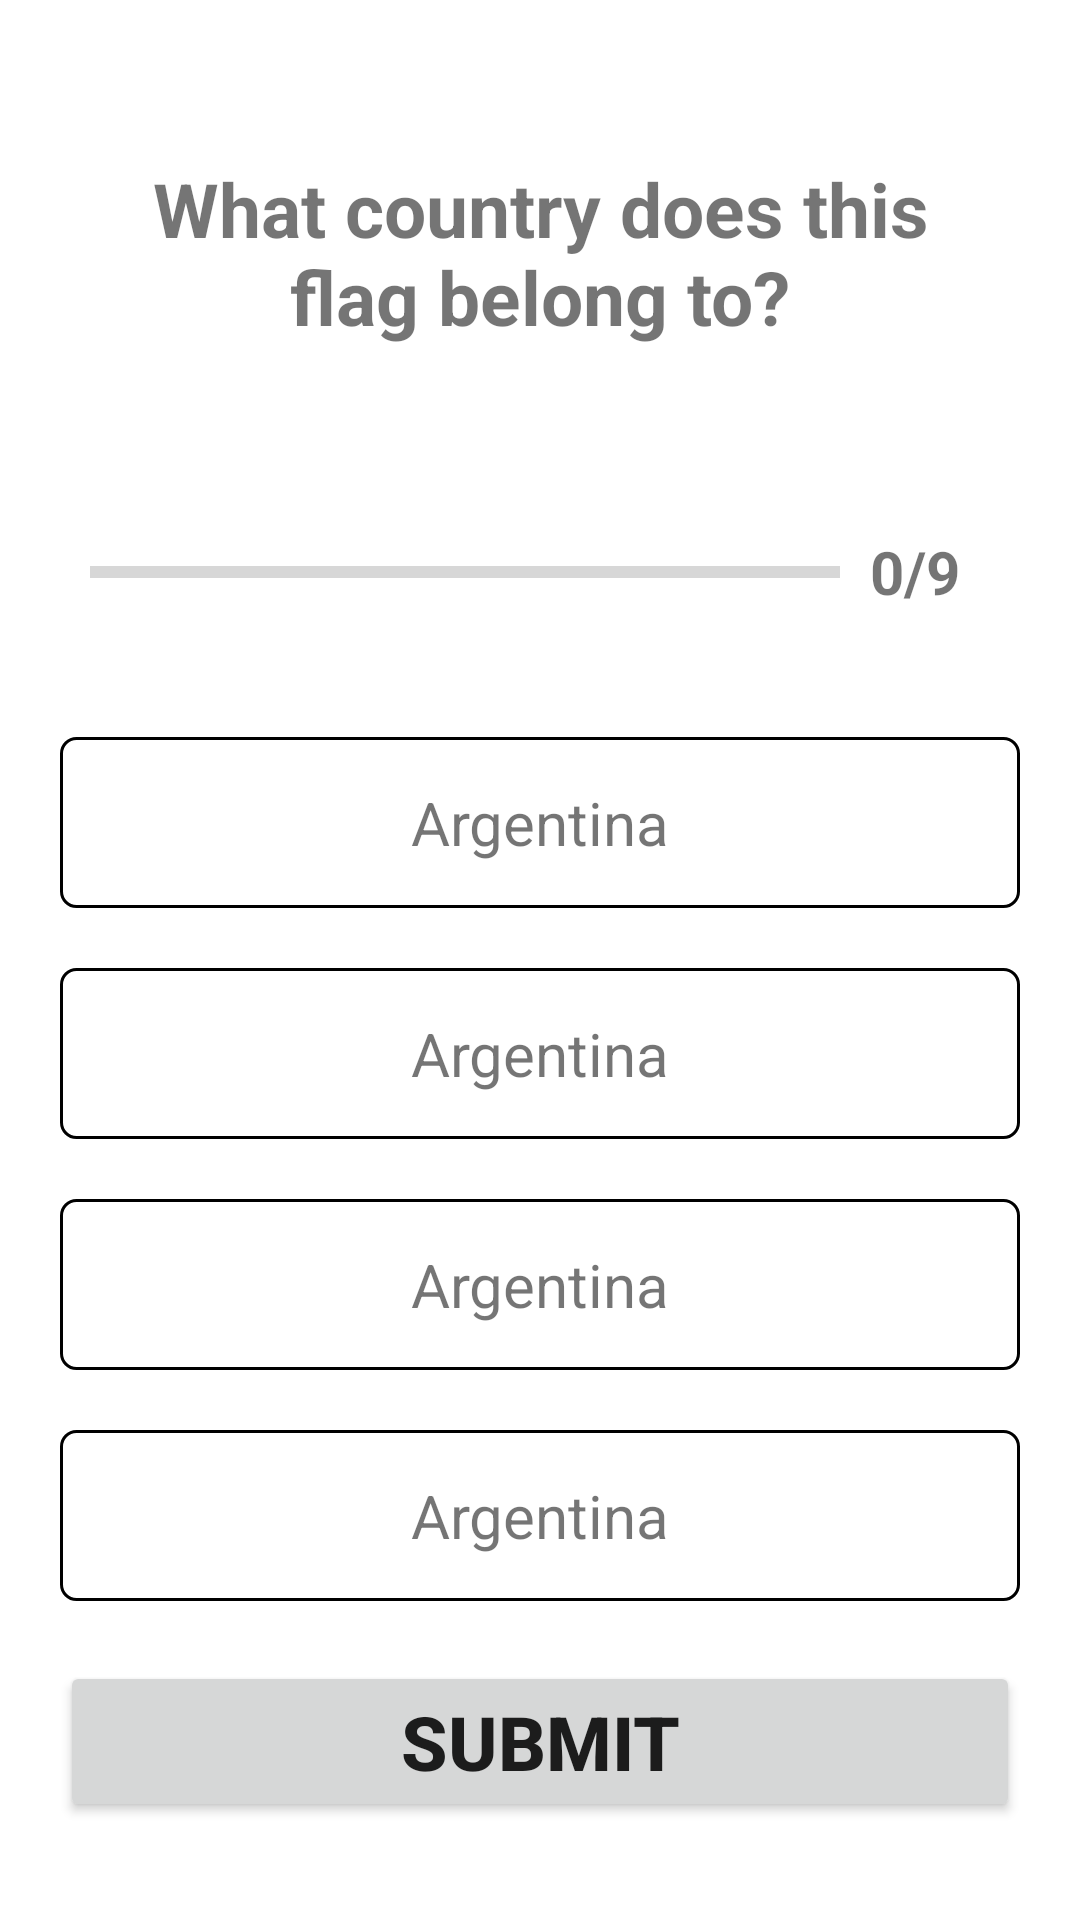

Android layout source for this screen:
<!-- AndroidManifest.xml: application theme Theme.MoneyCalculator -->
<!-- res/layout/activity_main2.xml -->
<?xml version="1.0" encoding="utf-8"?>
<ScrollView xmlns:android="http://schemas.android.com/apk/res/android"
    xmlns:app="http://schemas.android.com/apk/res-auto"
    xmlns:tools="http://schemas.android.com/tools"
    android:layout_width="match_parent"
    android:layout_height="match_parent"
    tools:context=".MainActivity2"
    android:fillViewport="true">

    <LinearLayout
        android:layout_width="match_parent"
        android:layout_height="wrap_content"
        android:gravity="center"
        android:orientation="vertical"
        android:padding="10sp">

        <TextView
            android:id="@+id/display"
            android:layout_width="match_parent"
            android:layout_margin="30sp"
            android:layout_height="wrap_content"
            android:text="What country does this flag belong to?"
            android:textSize="25sp"
            android:textAlignment="center"
            android:textStyle="bold"
            >
        </TextView>

        <ImageView
            android:id="@+id/imagedisplay"
            android:layout_width="wrap_content"
            android:layout_height="wrap_content"
            android:contentDescription="Image"
            tools:src="@drawable/ic_argentina"
            >

        </ImageView>

        <LinearLayout
            android:layout_width="match_parent"
            android:layout_height="wrap_content"
            android:gravity="center_vertical"
            android:orientation="horizontal"
            android:layout_margin="20sp">
            <ProgressBar
                android:id="@+id/progressBar"
                style="?android:attr/progressBarStyleHorizontal"
                android:layout_width="0dp"
                android:layout_height="wrap_content"
                android:layout_weight="1"
                android:max="9"
                android:minHeight="50sp"
                android:indeterminate="false"
                android:progress="0"/>
            <TextView
                android:id="@+id/progress"
                android:layout_width="wrap_content"
                android:layout_height="wrap_content"
                android:paddingHorizontal="10sp"
                android:text="0/9"
                android:textSize="20sp"
                android:textStyle="bold"
                />
        </LinearLayout>

        <TextView
            android:id="@+id/o1"
            android:layout_width="match_parent"
            android:layout_height="wrap_content"
            android:layout_margin="10dp"
            android:gravity="center"
            android:padding="15sp"
            android:textSize="20sp"
            android:text="Argentina"
            android:background="@drawable/ic_drawable"
            />

        <TextView
            android:id="@+id/o2"
            android:layout_width="match_parent"
            android:layout_height="wrap_content"
            android:layout_margin="10dp"
            android:gravity="center"
            android:padding="15sp"
            android:textSize="20sp"
            android:text="Argentina"
            android:background="@drawable/ic_drawable"
            />

        <TextView
            android:id="@+id/o3"
            android:layout_width="match_parent"
            android:layout_height="wrap_content"
            android:layout_margin="10dp"
            android:gravity="center"
            android:padding="15sp"
            android:textSize="20sp"
            android:text="Argentina"
            android:background="@drawable/ic_drawable"
            />

        <TextView
            android:id="@+id/o4"
            android:layout_width="match_parent"
            android:layout_height="wrap_content"
            android:layout_margin="10dp"
            android:gravity="center"
            android:padding="15sp"
            android:textSize="20sp"
            android:text="Argentina"
            android:background="@drawable/ic_drawable"
            />

        <Button
            android:id="@+id/submit"
            android:layout_width="match_parent"
            android:layout_height="wrap_content"
            android:layout_margin="10dp"
            android:text="Submit"
            android:textStyle="bold"
            android:textSize="25sp"/>
    </LinearLayout>

</ScrollView>
<!-- resources referenced by this layout -->
<resources>
  <!-- drawable ic_drawable (drawable) -->
  <?xml version="1.0" encoding="utf-8"?>
  <shape xmlns:android="http://schemas.android.com/apk/res/android"
      android:shape="rectangle">
      <stroke
          android:width="1sp"
          android:color="@color/black"/>
      <corners
          android:radius="5sp"></corners>
  
  
  </shape>
  <style name="Theme.MoneyCalculator" parent="Theme.MaterialComponents.DayNight.NoActionBar">
          
          <item name="colorPrimary">@color/teal_700</item>
          <item name="colorPrimaryVariant">@color/teal_700</item>
          <item name="colorOnPrimary">#9F8D8D</item>
          
          <item name="colorSecondary">@color/teal_200</item>
          <item name="colorSecondaryVariant">@color/teal_700</item>
          <item name="colorOnSecondary">@color/black</item>
          
          <item name="android:statusBarColor" tools:targetApi="l">?attr/colorPrimaryVariant</item>
          
      </style>
  <color name="black">#FF000000</color>
  <color name="teal_700">#FF018786</color>
  <color name="teal_200">#FF03DAC5</color>
</resources>
